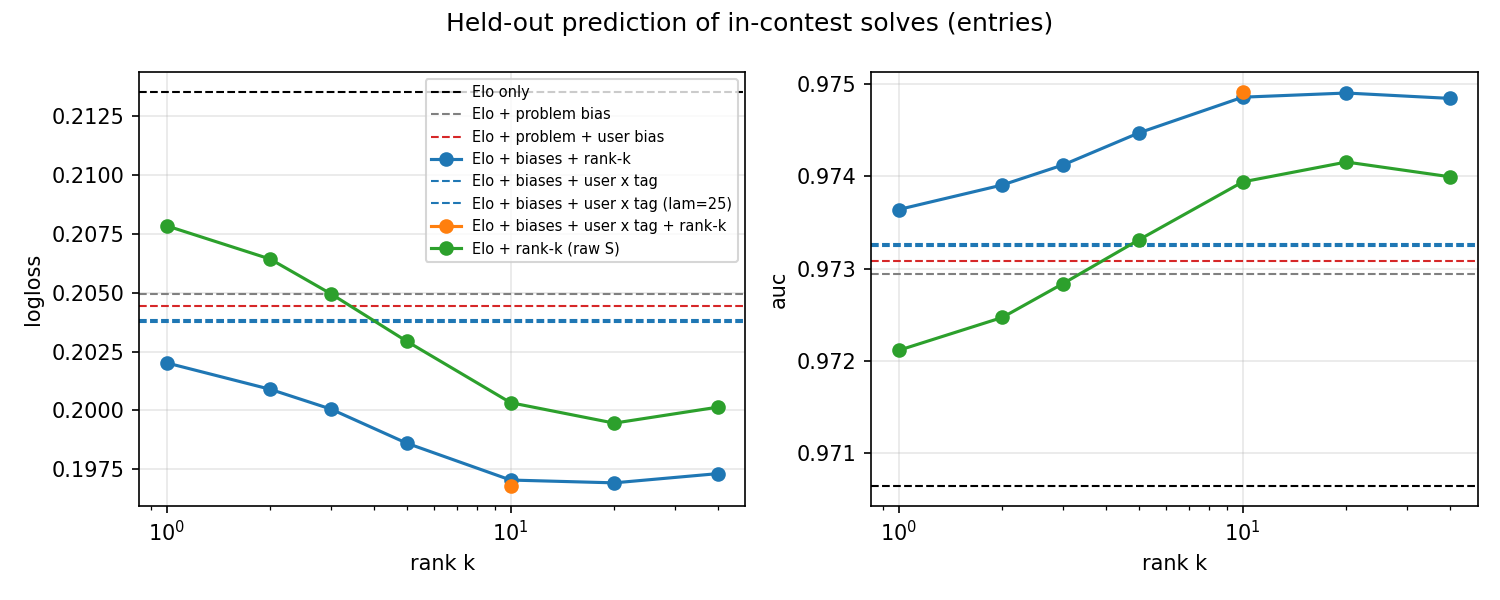

Values plotted in this chart, from the file beside it:
model, k, logloss, brier, auc, coef, logloss_gain_vs_elo_pct, mode
Elo only, 0, 0.2135, 0.06425, 0.9706, [1.163], 0.0, entries
Elo + problem bias, 0, 0.205, 0.06214, 0.9729, [1.083, 10.101], 4.018, entries
Elo + problem + user bias, 0, 0.2045, 0.06201, 0.9731, [1.089, 9.91, 6.18], 4.259, entries
Elo + biases + rank-k, 1, 0.202, 0.06131, 0.9736, [1.07, 9.592, 5.844, 31.925], 5.397, entries
Elo + biases + rank-k, 2, 0.2009, 0.06101, 0.9739, [1.059, 9.965, 5.802, 27.187], 5.923, entries
Elo + biases + rank-k, 3, 0.2001, 0.0607, 0.9741, [1.058, 9.265, 8.183, 22.551], 6.315, entries
Elo + biases + rank-k, 5, 0.1986, 0.06025, 0.9745, [1.052, 9.267, 5.763, 21.713], 6.998, entries
Elo + biases + rank-k, 10, 0.197, 0.05968, 0.9749, [1.05, 9.241, 3.604, 18.493], 7.729, entries
Elo + biases + rank-k, 20, 0.1969, 0.0596, 0.9749, [1.058, 9.331, 2.453, 13.912], 7.785, entries
Elo + biases + rank-k, 40, 0.1973, 0.05975, 0.9748, [1.062, 10.217, 1.181, 9.605], 7.602, entries
Elo + biases + user x tag, 21, 0.2037, 0.06183, 0.9733, [1.089, 10.077, 7.272, 8.187], 4.589, entries
Elo + biases + user x tag (lam=25), 21, 0.2039, 0.06186, 0.9732, [1.09, 9.966, 8.33, 7.508], 4.542, entries
Elo + biases + user x tag + rank-k, 10, 0.1968, 0.05962, 0.9749, [1.05, 9.327, 3.629, 3.627, 18.478], 7.847, entries
Elo + rank-k (raw S), 1, 0.2079, 0.06279, 0.9721, [1.114, 35.57], 2.668, entries
Elo + rank-k (raw S), 2, 0.2064, 0.06244, 0.9725, [1.101, 26.551], 3.33, entries
Elo + rank-k (raw S), 3, 0.205, 0.06206, 0.9728, [1.089, 24.82], 4.02, entries
Elo + rank-k (raw S), 5, 0.2029, 0.06141, 0.9733, [1.073, 23.044], 4.971, entries
Elo + rank-k (raw S), 10, 0.2003, 0.06056, 0.9739, [1.069, 20.342], 6.189, entries
Elo + rank-k (raw S), 20, 0.1995, 0.06019, 0.9742, [1.086, 16.002], 6.596, entries
Elo + rank-k (raw S), 40, 0.2001, 0.06029, 0.974, [1.105, 12.335], 6.279, entries
